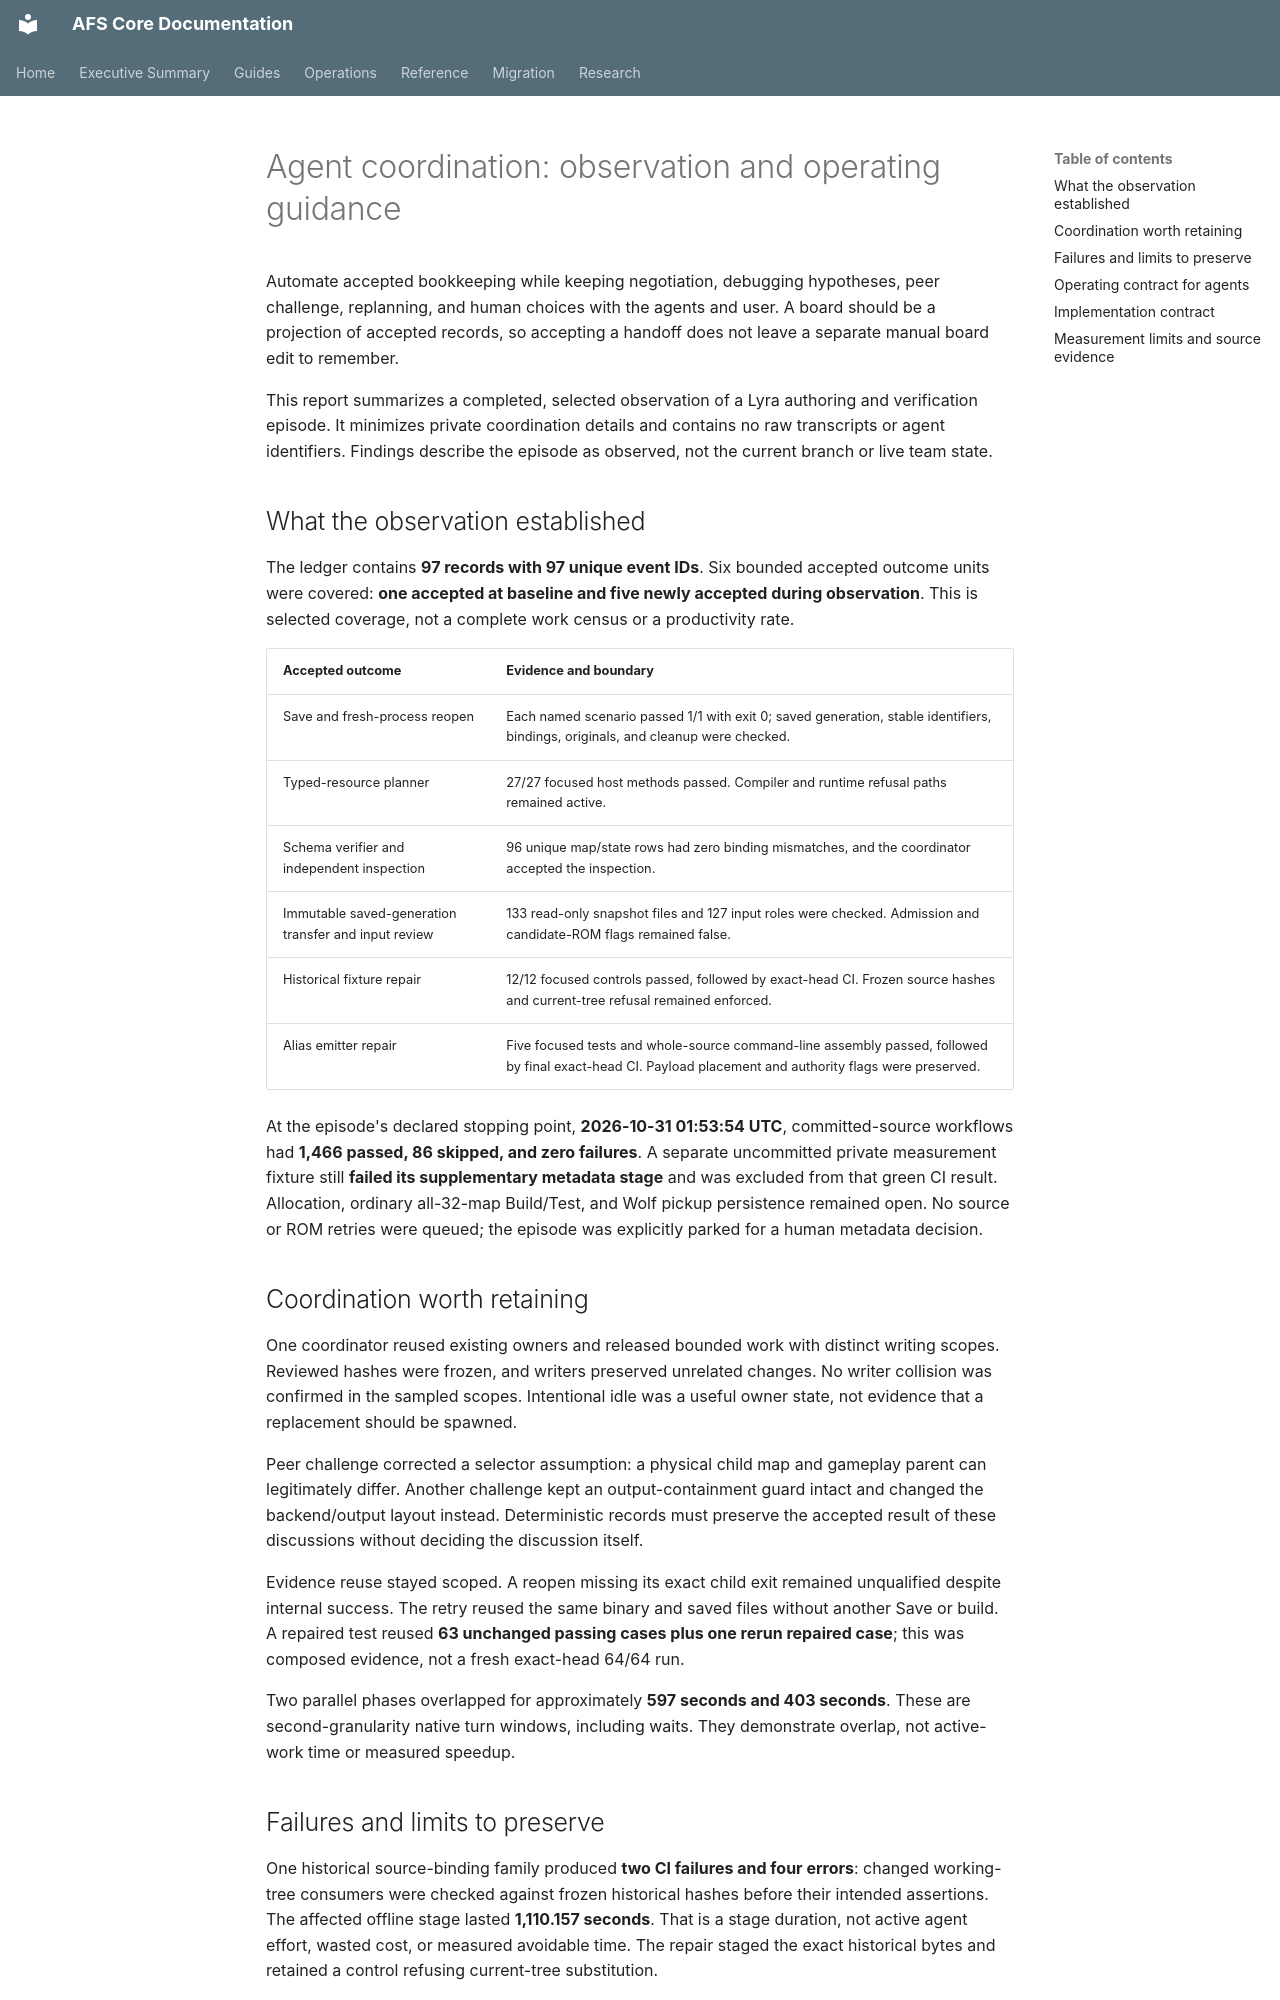

repository: scawful/afs · page: AGENT_COORDINATION_REPORT/index.html · generator: mkdocs

# Agent coordination: observation and operating guidance

Automate accepted bookkeeping while keeping negotiation, debugging hypotheses, peer challenge, replanning, and human choices with the agents and user. A board should be a projection of accepted records, so accepting a handoff does not leave a separate manual board edit to remember.

This report summarizes a completed, selected observation of a Lyra authoring and verification episode. It minimizes private coordination details and contains no raw transcripts or agent identifiers. Findings describe the episode as observed, not the current branch or live team state.

## What the observation established

The ledger contains **97 records with 97 unique event IDs**. Six bounded accepted outcome units were covered: **one accepted at baseline and five newly accepted during observation**. This is selected coverage, not a complete work census or a productivity rate.

| Accepted outcome | Evidence and boundary |
| --- | --- |
| Save and fresh-process reopen | Each named scenario passed 1/1 with exit 0; saved generation, stable identifiers, bindings, originals, and cleanup were checked. |
| Typed-resource planner | 27/27 focused host methods passed. Compiler and runtime refusal paths remained active. |
| Schema verifier and independent inspection | 96 unique map/state rows had zero binding mismatches, and the coordinator accepted the inspection. |
| Immutable saved-generation transfer and input review | 133 read-only snapshot files and 127 input roles were checked. Admission and candidate-ROM flags remained false. |
| Historical fixture repair | 12/12 focused controls passed, followed by exact-head CI. Frozen source hashes and current-tree refusal remained enforced. |
| Alias emitter repair | Five focused tests and whole-source command-line assembly passed, followed by final exact-head CI. Payload placement and authority flags were preserved. |

At the episode's declared stopping point, **2026-10-31 01:53:54 UTC**, committed-source workflows had **1,466 passed, 86 skipped, and zero failures**. A separate uncommitted private measurement fixture still **failed its supplementary metadata stage** and was excluded from that green CI result. Allocation, ordinary all-32-map Build/Test, and Wolf pickup persistence remained open. No source or ROM retries were queued; the episode was explicitly parked for a human metadata decision.

## Coordination worth retaining

One coordinator reused existing owners and released bounded work with distinct writing scopes. Reviewed hashes were frozen, and writers preserved unrelated changes. No writer collision was confirmed in the sampled scopes. Intentional idle was a useful owner state, not evidence that a replacement should be spawned.

Peer challenge corrected a selector assumption: a physical child map and gameplay parent can legitimately differ. Another challenge kept an output-containment guard intact and changed the backend/output layout instead. Deterministic records must preserve the accepted result of these discussions without deciding the discussion itself.

Evidence reuse stayed scoped. A reopen missing its exact child exit remained unqualified despite internal success. The retry reused the same binary and saved files without another Save or build. A repaired test reused **63 unchanged passing cases plus one rerun repaired case**; this was composed evidence, not a fresh exact-head 64/64 run.

Two parallel phases overlapped for approximately **597 seconds and 403 seconds**. These are second-granularity native turn windows, including waits. They demonstrate overlap, not active-work time or measured speedup.
